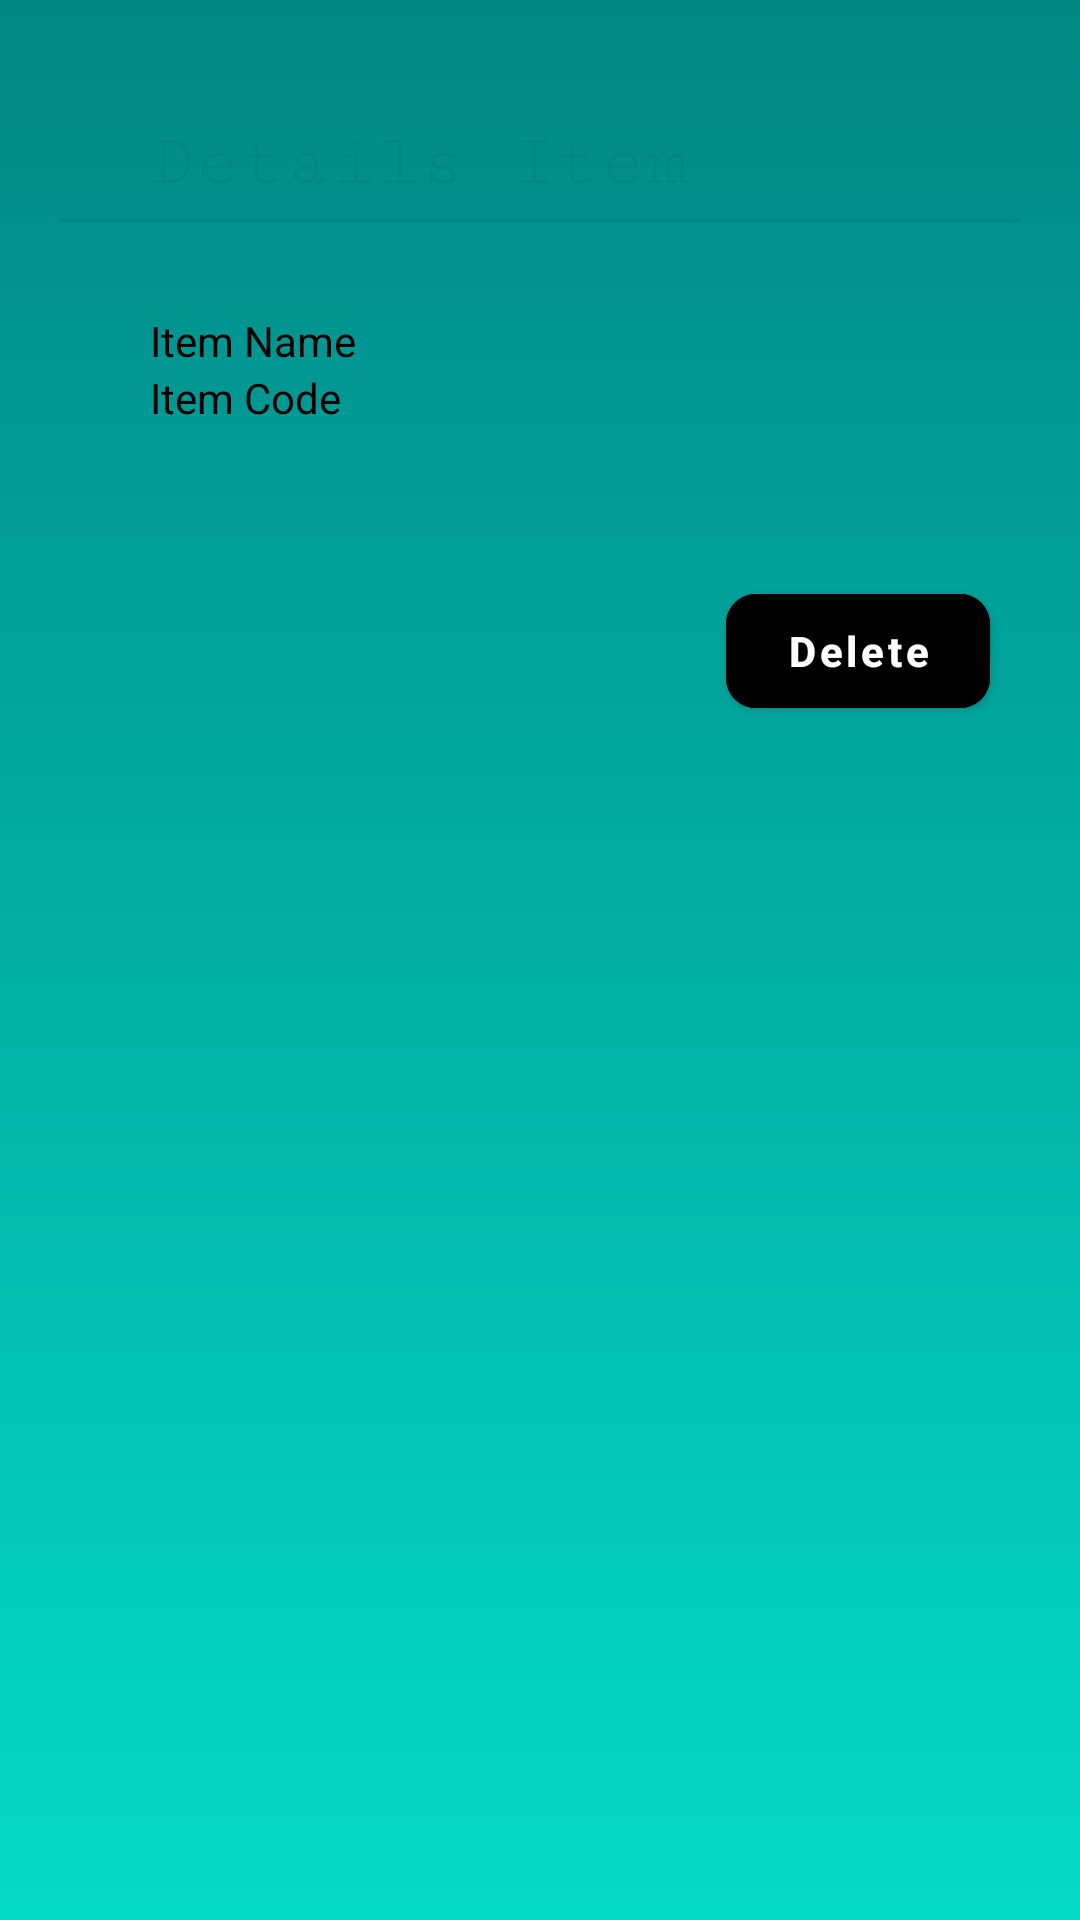

Here is an Android app screen rendered from its layout file. Give the layout XML and the strings, colors and styles it references.
<!-- AndroidManifest.xml: application theme Theme.WeekFinal -->
<!-- res/layout/fragment_detail.xml -->
<?xml version="1.0" encoding="utf-8"?>
<FrameLayout xmlns:android="http://schemas.android.com/apk/res/android"
    xmlns:tools="http://schemas.android.com/tools"
    android:layout_width="match_parent"
    android:layout_height="match_parent"
    xmlns:app="http://schemas.android.com/apk/res-auto"
    tools:context=".fragment.DetailFragment">

    <androidx.constraintlayout.widget.ConstraintLayout
        android:layout_width="match_parent"
        android:layout_height="match_parent"
        android:background="@drawable/gradient">

        <androidx.constraintlayout.widget.ConstraintLayout
            android:layout_width="match_parent"
            android:layout_height="match_parent"
            android:background="@drawable/custom_layout"
            android:layout_margin="10dp">

            <LinearLayout
                android:id="@+id/headLiner"
                android:layout_width="match_parent"
                android:layout_height="wrap_content"
                android:orientation="horizontal"
                app:layout_constraintTop_toTopOf="parent"
                app:layout_constraintEnd_toEndOf="parent"
                app:layout_constraintStart_toStartOf="parent">

                <ImageView
                    android:id="@+id/iconBack"
                    android:layout_width="30dp"
                    android:layout_height="30dp"
                    android:src="@drawable/ic_back"
                    android:layout_marginTop="30dp"/>

                <TextView
                    android:id="@+id/tvHeading"
                    android:layout_width="match_parent"
                    android:layout_height="wrap_content"
                    android:text="Details Item"
                    android:textSize="25sp"
                    android:textColor="@color/teal_700"
                    android:fontFamily="serif-monospace"
                    android:layout_marginTop="30dp"
                    android:layout_marginStart="10dp"/>

            </LinearLayout>

            <RelativeLayout
                android:id="@+id/relativeLayout"
                android:layout_width="match_parent"
                android:layout_height="1dp"
                android:layout_marginTop="3dp"
                android:layout_marginStart="10dp"
                android:layout_marginEnd="10dp"
                android:background="@color/teal_700"
                app:layout_constraintTop_toBottomOf="@id/headLiner" />

            <TextView
                android:id="@+id/tvItemName"
                android:layout_width="wrap_content"
                android:layout_height="wrap_content"
                android:text="Item Name"
                android:layout_marginTop="30dp"
                android:layout_marginStart="40dp"
                android:textColor="@color/black"
                app:layout_constraintTop_toBottomOf="@id/relativeLayout"
                app:layout_constraintStart_toStartOf="parent"/>

            <TextView
                android:id="@+id/tvItemCode"
                android:layout_width="wrap_content"
                android:layout_height="wrap_content"
                android:text="Item Code"
                android:layout_marginStart="40dp"
                android:textColor="@color/black"
                app:layout_constraintTop_toBottomOf="@id/tvItemName"
                app:layout_constraintStart_toStartOf="parent"/>

            <com.google.android.material.button.MaterialButton
                android:id="@+id/btnFragmentDelData"
                android:layout_width="wrap_content"
                android:layout_height="50dp"
                android:text="Delete"
                android:textColor="@color/white"
                android:textStyle="bold"
                android:textAllCaps="false"
                android:backgroundTint="@color/black"
                android:layout_marginEnd="20dp"
                android:layout_marginTop="50dp"
                app:cornerRadius="10dp"
                app:layout_constraintTop_toBottomOf="@id/tvItemCode"
                app:layout_constraintEnd_toEndOf="parent"/>

        </androidx.constraintlayout.widget.ConstraintLayout>

    </androidx.constraintlayout.widget.ConstraintLayout>

</FrameLayout>
<!-- resources referenced by this layout -->
<resources>
  <!-- drawable gradient (drawable) -->
  <?xml version="1.0" encoding="utf-8"?>
  <shape xmlns:android="http://schemas.android.com/apk/res/android"
      android:shape="rectangle">
      <gradient
          android:startColor="@color/teal_200"
          android:endColor="@color/teal_700"
          android:angle="90"/>
  </shape>
  <style name="Theme.WeekFinal" parent="Theme.MaterialComponents.DayNight.DarkActionBar">
          
          <item name="colorPrimary">@color/teal_700</item>
          <item name="colorPrimaryVariant">@color/teal_700</item>
          <item name="colorOnPrimary">@color/white</item>
          
          <item name="colorSecondary">@color/teal_200</item>
          <item name="colorSecondaryVariant">@color/teal_700</item>
          <item name="colorOnSecondary">@color/black</item>
          
          <item name="android:statusBarColor" tools:targetApi="l">?attr/colorPrimaryVariant</item>
          
      </style>
  <!-- not gathered from this repository: default colours our renderer supplied (Android Studio template values) -->
  <color name="teal_200">#FF03DAC5</color>
  <color name="teal_700">#FF018786</color>
  <color name="black">#FF000000</color>
  <color name="white">#FFFFFFFF</color>
</resources>
